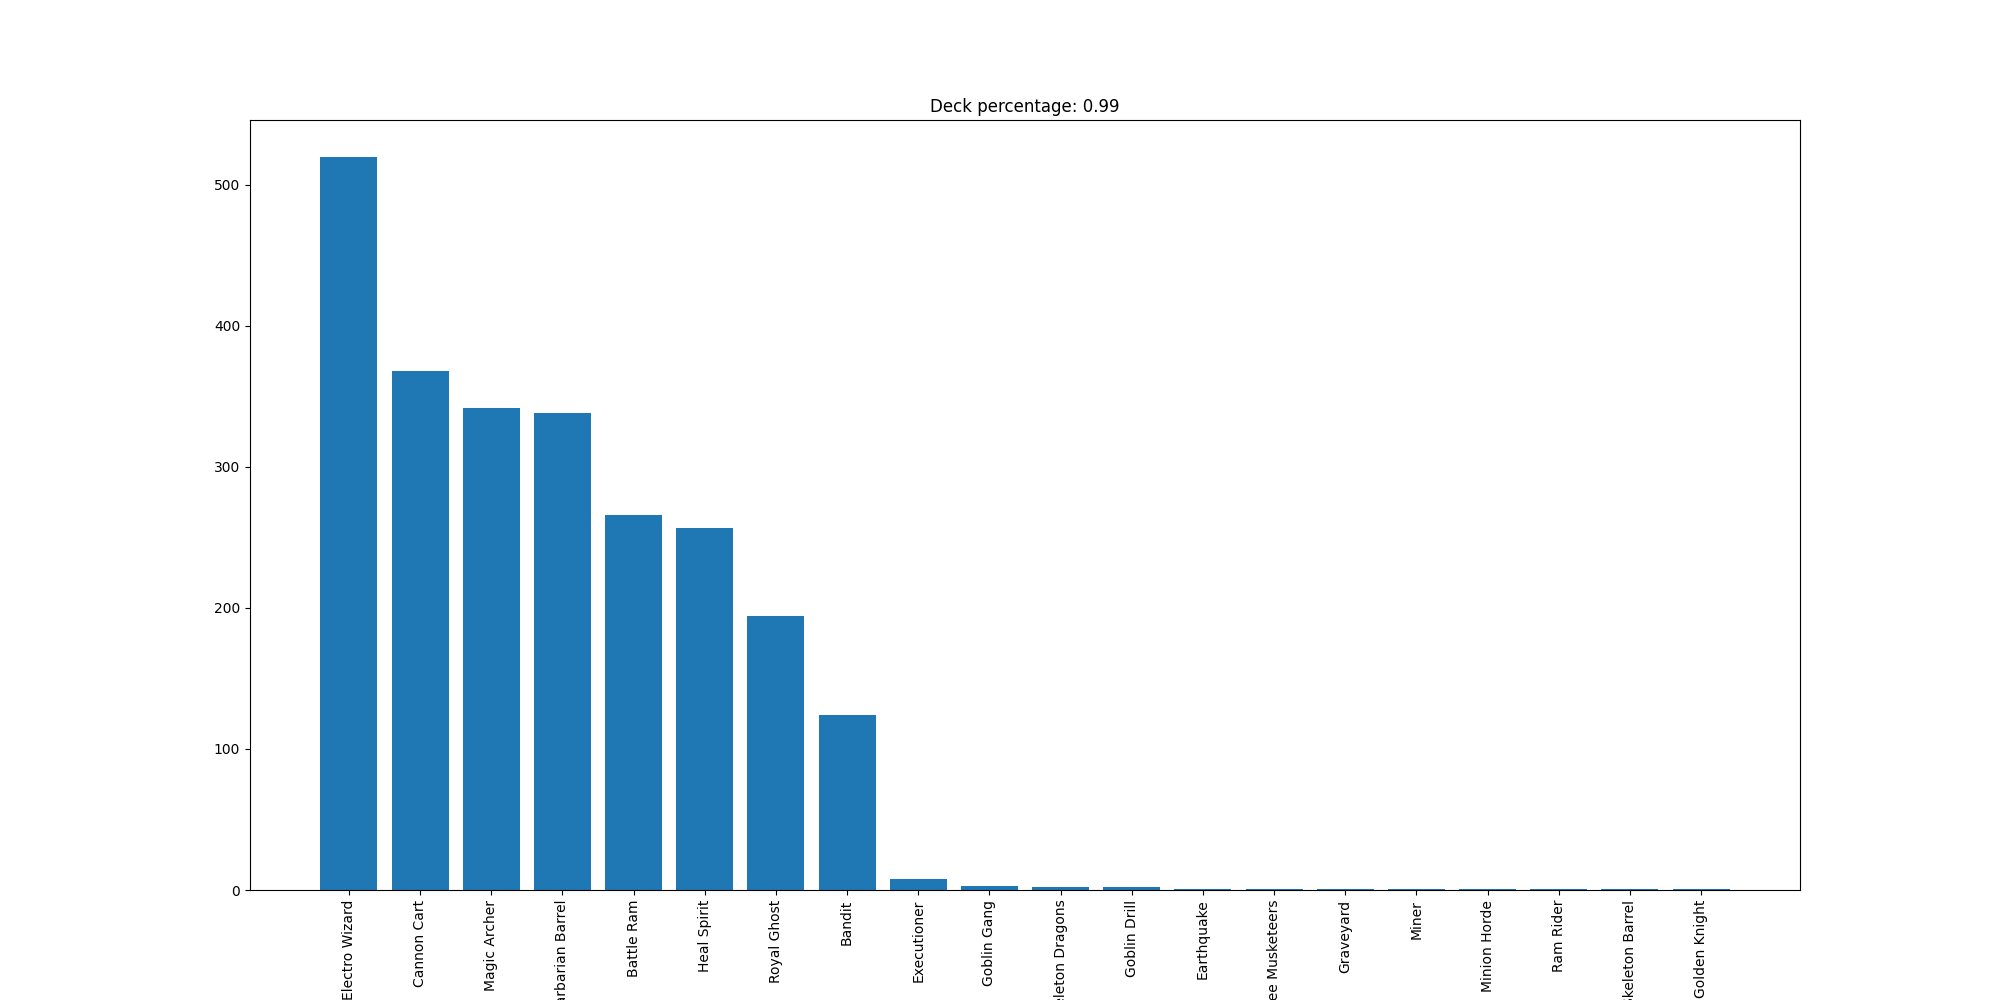

Values plotted in this chart, from the file beside it:
Electro Wizard, 520
Cannon Cart, 368
Magic Archer, 342
Barbarian Barrel, 338
Battle Ram, 266
Heal Spirit, 257
Royal Ghost, 194
Bandit, 124
Executioner, 8
Goblin Gang, 3
Skeleton Dragons, 2
Goblin Drill, 2
Earthquake, 1
Three Musketeers, 1
Graveyard, 1
Miner, 1
Minion Horde, 1
Ram Rider, 1
Skeleton Barrel, 1
Golden Knight, 1
